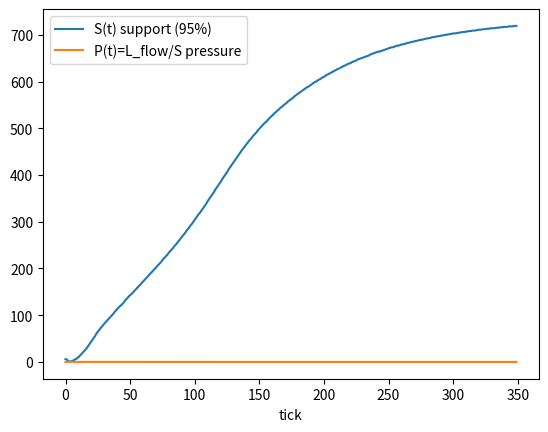
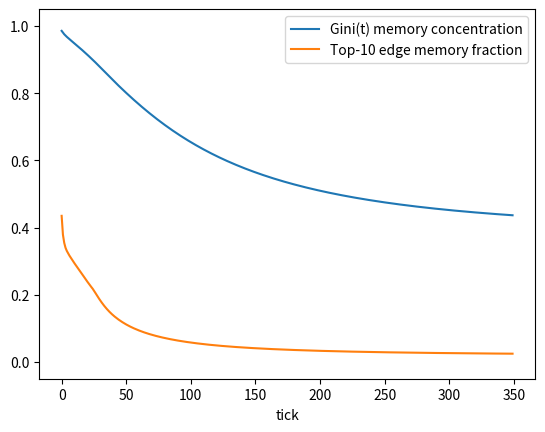
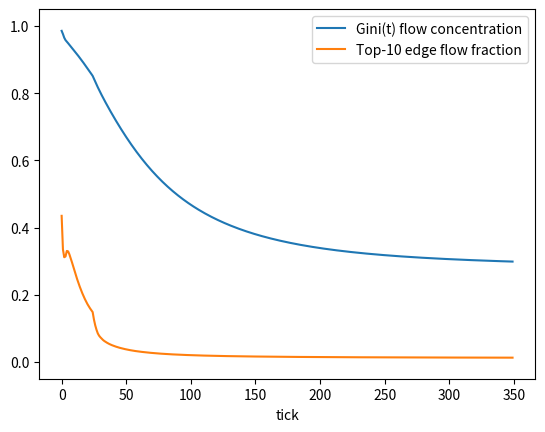
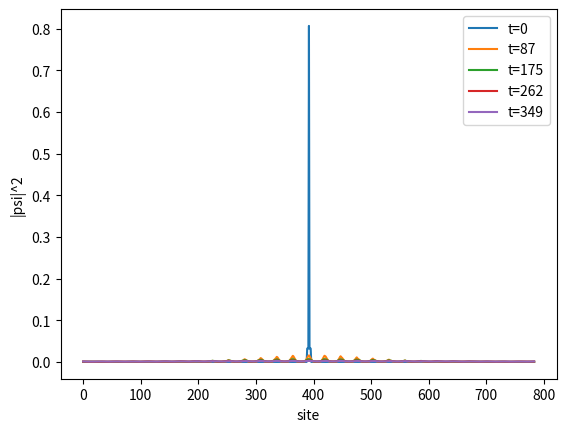

These figures' Python source, in order:
# poke_excitation_evolution_v2.py
# ------------------------------------------------------------
# HSF: Poke / Excitation Evolution with Edge Memory + Bandwidth
# v2: Unique output directory per run (no overwrites)
#
# Key features:
#   - Edge stress tau_e(t) := |flow_e(t)|  (tracks motion/maintenance work)
#   - Edge memory m_e(t) records cumulative transport (no-forgetting bookkeeping)
#   - Memory throttles future flow via exp(-kappa*m_e) (no-refolding flavor)
#   - Unique run folder: out_dir/<timestamp>_<tag>/
#
# Example Windows command:
#   python poke_excitation_evolution_v2.py --graph grid --L 28 --T 350 --bandwidth 0.02 --alpha 0.18 --kappa 2.0
# ------------------------------------------------------------

from __future__ import annotations

import argparse
import csv
import datetime
import os
from typing import Dict, List, Tuple

import numpy as np
import matplotlib.pyplot as plt


Edge = Tuple[int, int]


def build_ring(n: int) -> Tuple[int, np.ndarray]:
    edges = [(i, (i + 1) % n) for i in range(n)]
    return n, np.array(edges, dtype=np.int32)


def build_grid(L: int) -> Tuple[int, np.ndarray]:
    # 2D LxL grid with periodic boundary conditions (torus)
    def idx(x: int, y: int) -> int:
        return (y % L) * L + (x % L)

    edges: List[Edge] = []
    for y in range(L):
        for x in range(L):
            a = idx(x, y)
            b = idx(x + 1, y)
            c = idx(x, y + 1)

            u, v = (a, b) if a < b else (b, a)
            edges.append((u, v))
            u, v = (a, c) if a < c else (c, a)
            edges.append((u, v))

    edges = sorted(set(edges))
    return L * L, np.array(edges, dtype=np.int32)


def support_size(weights: np.ndarray, frac: float = 0.95) -> int:
    w = np.asarray(weights, dtype=float)
    total = float(w.sum())
    if total <= 0:
        return 0
    order = np.argsort(w)[::-1]
    csum = np.cumsum(w[order]) / total
    k = int(np.searchsorted(csum, frac) + 1)
    return k


def gini(x: np.ndarray) -> float:
    x = np.asarray(x, dtype=float)
    x = x[np.isfinite(x)]
    x = x[x >= 0]
    if x.size == 0:
        return 0.0
    s = float(x.sum())
    if s <= 0:
        return 0.0
    xs = np.sort(x)
    n = xs.size
    cum = np.cumsum(xs)
    g = (n + 1.0 - 2.0 * float(np.sum(cum) / cum[-1])) / n
    return float(max(0.0, min(1.0, g)))


def top_fraction(x: np.ndarray, k: int = 10) -> float:
    x = np.asarray(x, dtype=float)
    x = x[np.isfinite(x)]
    x = x[x >= 0]
    s = float(x.sum())
    if s <= 0 or x.size == 0:
        return 0.0
    k = min(int(k), x.size)
    return float(np.sort(x)[-k:].sum() / s)


def make_run_dir(base_out_dir: str, tag: str) -> str:
    stamp = datetime.datetime.now().strftime("%Y%m%d_%H%M%S")
    safe_tag = tag.replace(" ", "_").replace(":", "_").replace("/", "_")
    # Avoid dots in folder names for readability (0.02 -> 0p02)
    safe_tag = safe_tag.replace(".", "p")
    run_dir = os.path.join(base_out_dir, f"{stamp}_{safe_tag}")
    os.makedirs(run_dir, exist_ok=True)
    return run_dir


def run_sim(
    n: int,
    edges: np.ndarray,
    T: int,
    bandwidth: float,
    alpha: float,
    mem_decay: float,
    mem_coupling: float,
    kappa: float,
    support_frac: float,
    seed: int,
) -> Dict[str, np.ndarray]:
    """
    State:
      psi[i] complex amplitude at site i
      m[e]   real edge memory register

    Update rule per tick:
      flow_e = alpha * exp(-kappa*m_e) * (psi[u] - psi[v])
      |flow_e| capped by bandwidth
      psi updated by antisymmetric edge flows
      m_e updated by transported magnitude (with slight decay)

    Logged:
      S(t)    support size (95% of |psi|^2)
      L_flow  total flow magnitude sum_e |flow_e|
      P(t)    pressure = L_flow / S
      concentration metrics for flow and for memory
    """
    rng = np.random.default_rng(seed)
    m_edges = edges.shape[0]

    # Localized excitation: delta + small random-phase halo
    psi = np.zeros(n, dtype=np.complex128)
    center = n // 2
    psi[center] = 1.0 + 0.0j
    for k in range(1, min(4, n)):
        psi[(center + k) % n] += 0.2 * np.exp(1j * rng.uniform(0, 2 * np.pi))
        psi[(center - k) % n] += 0.2 * np.exp(1j * rng.uniform(0, 2 * np.pi))
    psi /= np.sqrt(np.vdot(psi, psi).real)

    m = np.zeros(m_edges, dtype=np.float64)

    S_log = np.zeros(T, dtype=np.int32)
    L_flow_log = np.zeros(T, dtype=np.float64)
    P_log = np.zeros(T, dtype=np.float64)

    gini_flow_log = np.zeros(T, dtype=np.float64)
    top10_flow_log = np.zeros(T, dtype=np.float64)
    gini_mem_log = np.zeros(T, dtype=np.float64)
    top10_mem_log = np.zeros(T, dtype=np.float64)

    norm_log = np.zeros(T, dtype=np.float64)

    # Snapshots of |psi|^2 at a few times
    snap_times = {0, T // 4, T // 2, (3 * T) // 4, T - 1}
    snap_t: List[int] = []
    snap_w: List[np.ndarray] = []

    for t in range(T):
        w = (np.abs(psi) ** 2).astype(np.float64)
        S = support_size(w, support_frac)

        dpsi = np.zeros_like(psi)
        flow_mag = np.zeros(m_edges, dtype=np.float64)

        for ei, (u, v) in enumerate(edges):
            grad = psi[u] - psi[v]
            throttle = np.exp(-kappa * m[ei]) if kappa > 0 else 1.0
            flow = alpha * throttle * grad

            mag = np.abs(flow)
            if mag > bandwidth:
                flow *= (bandwidth / (mag + 1e-12))
                mag = bandwidth

            dpsi[u] -= flow
            dpsi[v] += flow

            transported = float(mag)
            m[ei] = (1.0 - mem_decay) * m[ei] + mem_coupling * transported
            flow_mag[ei] = transported

        # Update + renormalize (unitary proxy)
        psi = psi + dpsi
        norm = np.sqrt(np.vdot(psi, psi).real)
        if norm > 0:
            psi /= norm

        # Metrics
        L_flow = float(flow_mag.sum())
        P = float(L_flow / max(S, 1))

        S_log[t] = S
        L_flow_log[t] = L_flow
        P_log[t] = P

        gini_flow_log[t] = float(gini(flow_mag))
        top10_flow_log[t] = float(top_fraction(flow_mag, 10))
        gini_mem_log[t] = float(gini(np.abs(m)))
        top10_mem_log[t] = float(top_fraction(np.abs(m), 10))

        norm_log[t] = float(np.vdot(psi, psi).real)

        if t in snap_times:
            snap_t.append(t)
            snap_w.append(w.copy())

    return {
        "S": S_log,
        "L_flow": L_flow_log,
        "P": P_log,
        "gini_flow": gini_flow_log,
        "top10_flow": top10_flow_log,
        "gini_mem": gini_mem_log,
        "top10_mem": top10_mem_log,
        "norm": norm_log,
        "snap_t": np.array(snap_t, dtype=np.int32),
        "snap_w": np.array(snap_w, dtype=np.float64),
        "edges": edges.astype(np.int32),
        "final_mem": m.astype(np.float64),
    }


def write_csv(out_dir: str, data: Dict[str, np.ndarray]) -> str:
    path = os.path.join(out_dir, "stress_log.csv")
    T = len(data["S"])
    with open(path, "w", newline="", encoding="utf-8") as f:
        w = csv.writer(f)
        w.writerow(["t", "S", "L_flow", "P", "gini_flow", "top10_flow", "gini_mem", "top10_mem", "norm"])
        for t in range(T):
            w.writerow([
                t,
                int(data["S"][t]),
                float(data["L_flow"][t]),
                float(data["P"][t]),
                float(data["gini_flow"][t]),
                float(data["top10_flow"][t]),
                float(data["gini_mem"][t]),
                float(data["top10_mem"][t]),
                float(data["norm"][t]),
            ])
    return path


def plot(out_dir: str, data: Dict[str, np.ndarray]) -> List[str]:
    paths: List[str] = []
    T = len(data["S"])
    t = np.arange(T)

    # Support + Pressure
    plt.figure()
    plt.plot(t, data["S"], label="S(t) support (95%)")
    plt.plot(t, data["P"], label="P(t)=L_flow/S pressure")
    plt.xlabel("tick")
    plt.legend()
    p = os.path.join(out_dir, "support_pressure.png")
    plt.savefig(p, dpi=160, bbox_inches="tight")
    plt.close()
    paths.append(p)

    # Memory concentration
    plt.figure()
    plt.plot(t, data["gini_mem"], label="Gini(t) memory concentration")
    plt.plot(t, data["top10_mem"], label="Top-10 edge memory fraction")
    plt.xlabel("tick")
    plt.ylim(-0.05, 1.05)
    plt.legend()
    p = os.path.join(out_dir, "concentration_memory.png")
    plt.savefig(p, dpi=160, bbox_inches="tight")
    plt.close()
    paths.append(p)

    # Flow concentration
    plt.figure()
    plt.plot(t, data["gini_flow"], label="Gini(t) flow concentration")
    plt.plot(t, data["top10_flow"], label="Top-10 edge flow fraction")
    plt.xlabel("tick")
    plt.ylim(-0.05, 1.05)
    plt.legend()
    p = os.path.join(out_dir, "concentration_flow.png")
    plt.savefig(p, dpi=160, bbox_inches="tight")
    plt.close()
    paths.append(p)

    # Snapshots
    snap_t = data["snap_t"]
    snap_w = data["snap_w"]
    plt.figure()
    for i in range(snap_w.shape[0]):
        plt.plot(np.arange(snap_w.shape[1]), snap_w[i], label=f"t={int(snap_t[i])}")
    plt.xlabel("site")
    plt.ylabel("|psi|^2")
    plt.legend()
    p = os.path.join(out_dir, "snapshots.png")
    plt.savefig(p, dpi=160, bbox_inches="tight")
    plt.close()
    paths.append(p)

    return paths


def main():
    ap = argparse.ArgumentParser()
    ap.add_argument("--graph", choices=["ring", "grid"], default="grid")
    ap.add_argument("--n", type=int, default=128, help="sites for ring")
    ap.add_argument("--L", type=int, default=28, help="grid size LxL")
    ap.add_argument("--T", type=int, default=350)
    ap.add_argument("--bandwidth", type=float, default=0.02)
    ap.add_argument("--alpha", type=float, default=0.18)

    ap.add_argument("--mem_decay", type=float, default=0.002)
    ap.add_argument("--mem_coupling", type=float, default=1.0)

    ap.add_argument("--kappa", type=float, default=2.0,
                    help="Memory throttling strength; 0 disables feedback")

    ap.add_argument("--support_frac", type=float, default=0.95)

    ap.add_argument("--out_dir", type=str, default="poke_out",
                    help="Base output directory. A unique subfolder is created each run.")
    ap.add_argument("--run_name", type=str, default="",
                    help="Optional label appended to the run folder name.")
    ap.add_argument("--seed", type=int, default=0)
    args = ap.parse_args()

    if args.graph == "ring":
        n, edges = build_ring(args.n)
        graph_tag = f"ring_n{args.n}"
    else:
        n, edges = build_grid(args.L)
        graph_tag = f"grid_L{args.L}"

    # Build a descriptive tag for the run folder
    tag = f"{graph_tag}_T{args.T}_bw{args.bandwidth}_a{args.alpha}_k{args.kappa}_seed{args.seed}"
    if args.run_name.strip():
        tag = f"{tag}_{args.run_name.strip()}"

    run_dir = make_run_dir(args.out_dir, tag)

    data = run_sim(
        n=n,
        edges=edges,
        T=args.T,
        bandwidth=args.bandwidth,
        alpha=args.alpha,
        mem_decay=args.mem_decay,
        mem_coupling=args.mem_coupling,
        kappa=args.kappa,
        support_frac=args.support_frac,
        seed=args.seed,
    )

    npz_path = os.path.join(run_dir, "results.npz")
    np.savez_compressed(npz_path, **data)

    csv_path = write_csv(run_dir, data)
    plot_paths = plot(run_dir, data)

    print("Run output:")
    print(" ", run_dir)
    print("Files:")
    print(" ", npz_path)
    print(" ", csv_path)
    for p in plot_paths:
        print(" ", p)


if __name__ == "__main__":
    main()
